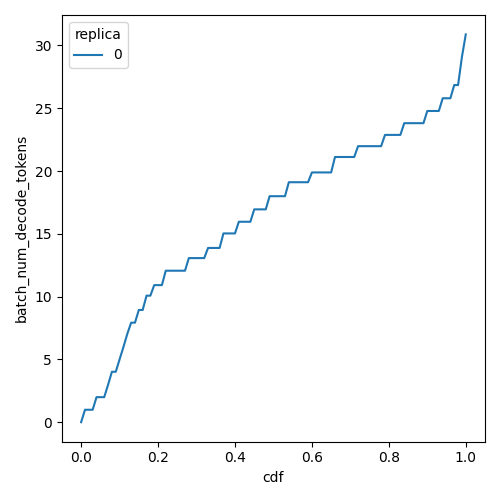

Data behind this chart, as committed beside it:
cdf, batch_num_decode_tokens, replica
0.0, 0.0, 0
0.01, 0.99, 0
0.02, 0.99, 0
0.03, 0.99, 0
0.04, 1.994, 0
0.05, 1.994, 0
0.06, 1.994, 0
0.07, 2.974, 0
0.08, 4.015, 0
0.09, 4.015, 0
0.1, 5.003, 0
0.11, 5.99, 0
0.12, 7.029, 0
0.13, 7.925, 0
0.14, 7.925, 0
0.15, 8.935, 0
0.16, 8.935, 0
0.17, 10.07, 0
0.18, 10.07, 0
0.19, 10.91, 0
0.2, 10.91, 0
0.21, 10.91, 0
0.22, 12.06, 0
0.23, 12.06, 0
0.24, 12.06, 0
0.25, 12.06, 0
0.26, 12.06, 0
0.27, 12.06, 0
0.28, 13.07, 0
0.29, 13.07, 0
0.3, 13.07, 0
0.31, 13.07, 0
0.32, 13.07, 0
0.33, 13.87, 0
0.34, 13.87, 0
0.35, 13.87, 0
0.36, 13.87, 0
0.37, 15.03, 0
0.38, 15.03, 0
0.39, 15.03, 0
0.4, 15.03, 0
0.41, 15.96, 0
0.42, 15.96, 0
0.43, 15.96, 0
0.44, 15.96, 0
0.45, 16.95, 0
0.46, 16.95, 0
0.47, 16.95, 0
0.48, 16.95, 0
0.49, 17.99, 0
0.5, 17.99, 0
0.51, 17.99, 0
0.52, 17.99, 0
0.53, 17.99, 0
0.54, 19.11, 0
0.55, 19.11, 0
0.56, 19.11, 0
0.57, 19.11, 0
0.58, 19.11, 0
0.59, 19.11, 0
... 41 more rows
